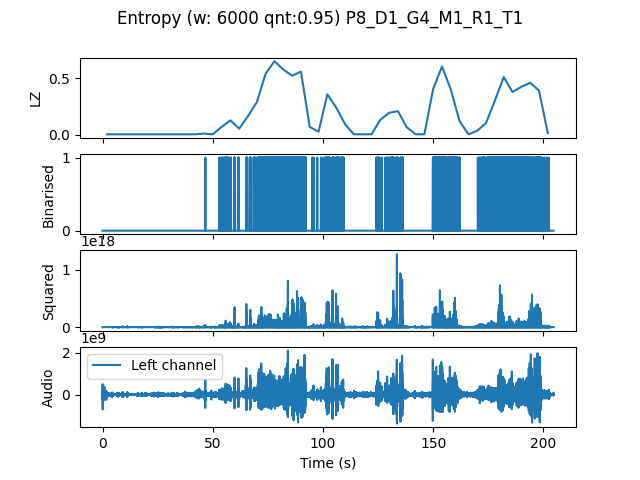

Values plotted in this chart, from the file beside it:
, t0, LZ, CTW
mean, 306840, 0.1801, 0.2619
0.0, 0.0, 0.004184, 0.0004299
4.0, 4.0, 0.004184, 0.0004299
8.0, 8.0, 0.004184, 0.0004299
12.0, 12.0, 0.004184, 0.0004299
16.0, 16.0, 0.004184, 0.0004299
20.0, 20.0, 0.004184, 0.0004299
24.0, 24.0, 0.004184, 0.0004299
28.0, 28.0, 0.004184, 0.0004299
32.0, 32.0, 0.004184, 0.0004299
36.0, 36.0, 0.004184, 0.0004299
40.0, 40.0, 0.004184, 0.0004299
44.0, 44.0, 0.01046, 0.006809
48.0, 48.0, 0.004184, 0.0004299
52.0, 52.0, 0.06903, 0.1721
56.0, 56.0, 0.1276, 0.3989
60.0, 60.0, 0.05439, 0.05505
64.0, 64.0, 0.1653, 0.2879
68.0, 68.0, 0.2887, 0.4831
72.0, 72.0, 0.5418, 0.616
76.0, 76.0, 0.6505, 0.7355
80.0, 80.0, 0.5773, 0.661
84.0, 84.0, 0.5229, 0.578
88.0, 88.0, 0.5585, 0.8105
92.0, 92.0, 0.06903, 0.06742
96.0, 96.0, 0.02719, 0.02885
100.0, 100.0, 0.3577, 0.5831
104.0, 104.0, 0.2406, 0.4375
108.0, 108.0, 0.09413, 0.1278
112.0, 112.0, 0.004184, 0.0004299
116.0, 116.0, 0.004184, 0.0004299
120.0, 120.0, 0.004184, 0.0004299
124.0, 124.0, 0.1318, 0.1888
128.0, 128.0, 0.1945, 0.3675
132.0, 132.0, 0.2092, 0.879
136.0, 136.0, 0.06694, 0.0779
140.0, 140.0, 0.004184, 0.0004299
144.0, 144.0, 0.004184, 0.0004299
148.0, 148.0, 0.4058, 0.5572
152.0, 152.0, 0.6045, 0.7547
156.0, 156.0, 0.3995, 0.5632
160.0, 160.0, 0.1192, 0.1463
164.0, 164.0, 0.004184, 0.0004299
168.0, 168.0, 0.03556, 0.04664
172.0, 172.0, 0.1046, 0.1142
176.0, 176.0, 0.3033, 0.5692
180.0, 180.0, 0.5104, 0.5306
184.0, 184.0, 0.3786, 0.48
188.0, 188.0, 0.4246, 0.4479
192.0, 192.0, 0.4602, 0.8796
196.0, 196.0, 0.3912, 0.6843
200.0, 200.0, 0.01464, 0.01017
